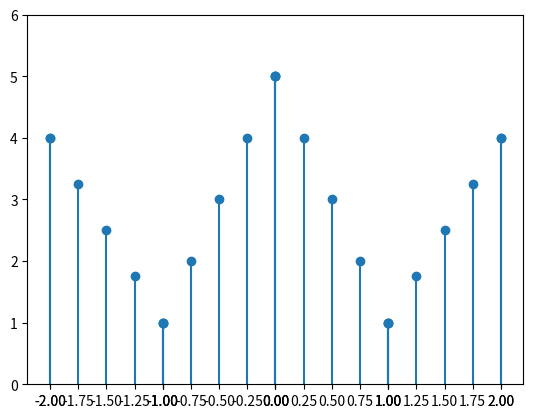

Source code (Python):
from matplotlib import pyplot as plt
from matplotlib import collections as matcoll

x_list = [-2, -1, 0, 1, 2]

fx_list = [4, 1, 5, 1, 4]

x_ans = []
y_ans = []

for index in range(len(x_list)):
	if (index + 1) == len(x_list):
		x_ans.append(x_list[index])
		y_ans.append(fx_list[index])
		break

	x1 = x_list[index]
	x2 = x_list[index+1]

	fx1 = fx_list[index]
	fx2 = fx_list[index+1]

	factor = 0.25
	counter = 1

	x_ans.append(x1)
	y_ans.append(fx1)

	for counter in range(4):
		x = x1 + factor * counter
		fx = (x - x2)/(x1 - x2) * fx1 + (x1 - x)/(x1 - x2) * fx2 #formula to calculate the f(x)

		x_ans.append(x)
		y_ans.append(fx)

		counter += 1

	counter = 1
	x_ans.append(x2)
	y_ans.append(fx2)


lines = []
for i in range(len(x_ans)):
    pair=[(x_ans[i],0), (x_ans[i], y_ans[i])]
    lines.append(pair)

linecoll = matcoll.LineCollection(lines)
fig, ax = plt.subplots()
ax.add_collection(linecoll)

plt.scatter(x_ans,y_ans)

plt.xticks(x_ans)
plt.ylim(0,6)

plt.show()





